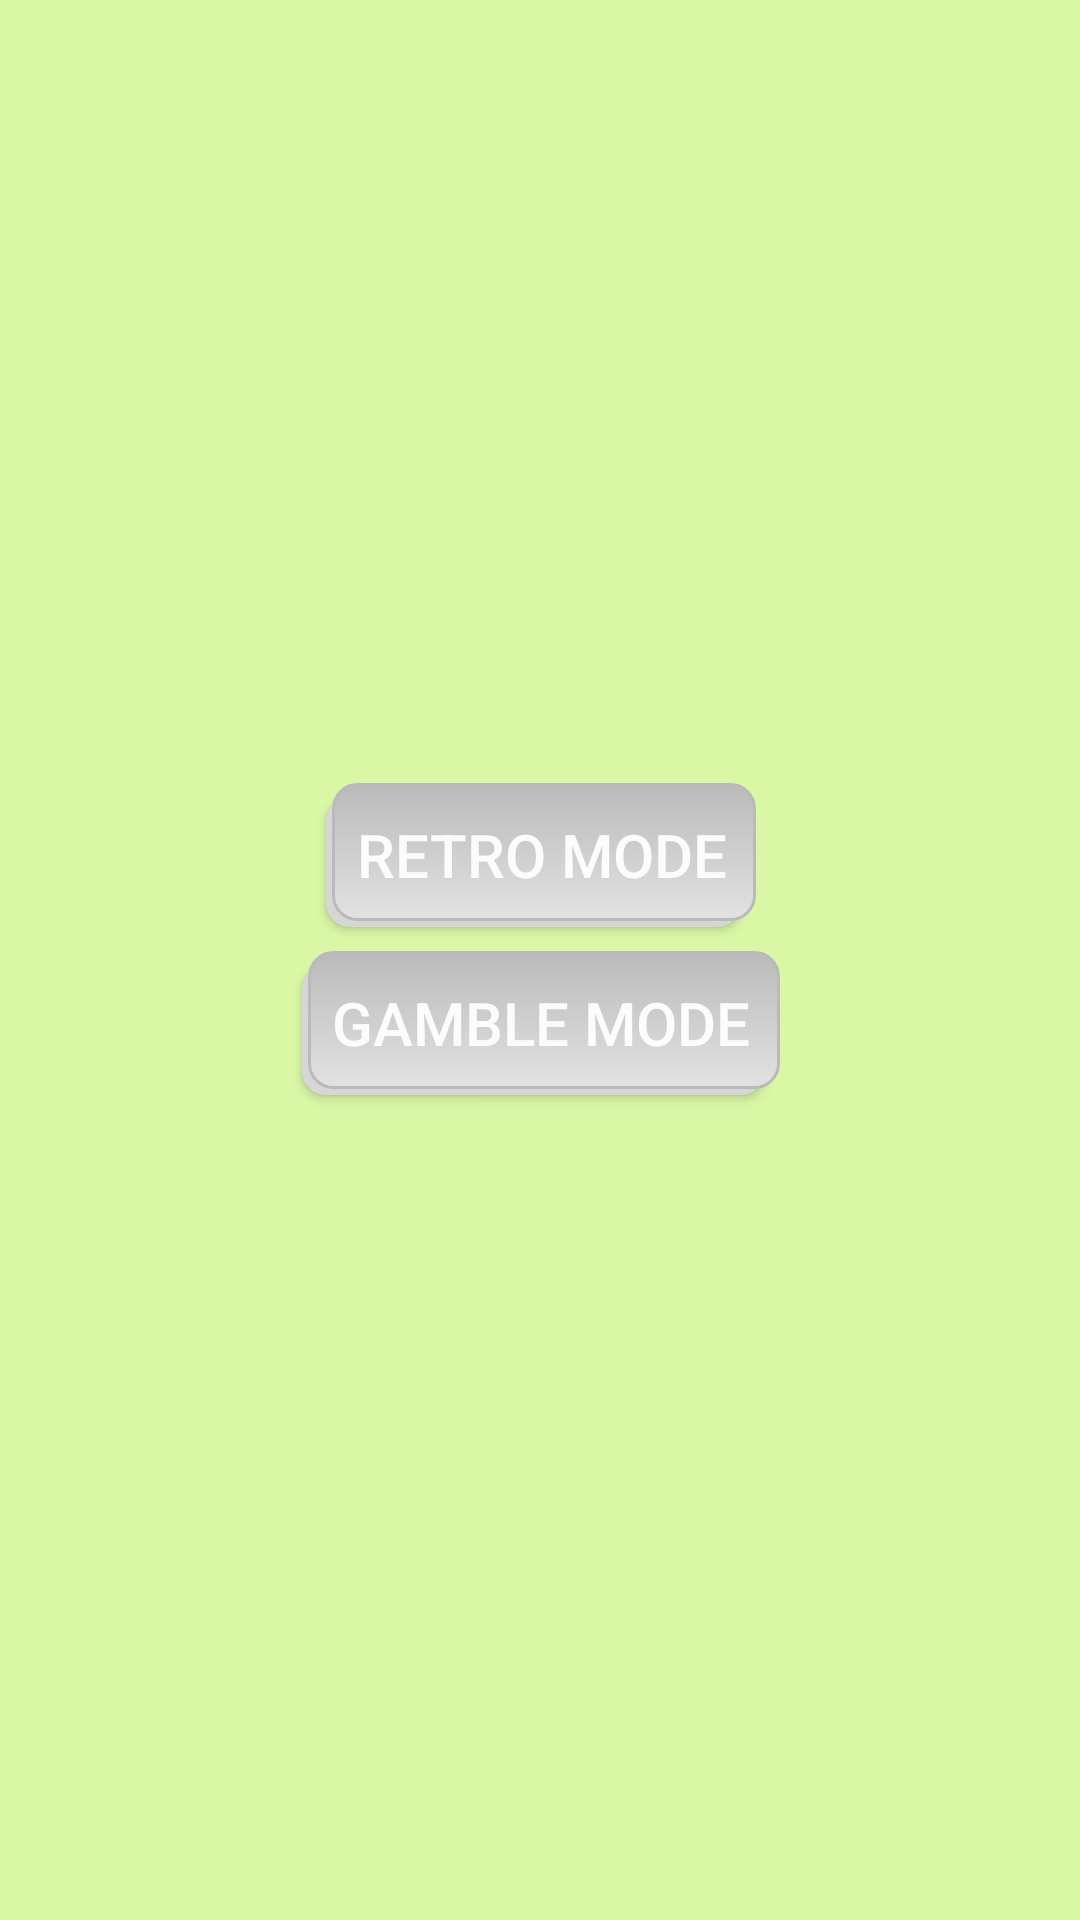

Layout XML and referenced resources for this Android screen:
<!-- AndroidManifest.xml: application theme AppTheme -->
<!-- res/layout/activity_main.xml -->
<?xml version="1.0" encoding="utf-8"?>
<android.support.constraint.ConstraintLayout xmlns:android="http://schemas.android.com/apk/res/android"
    xmlns:app="http://schemas.android.com/apk/res-auto"
    xmlns:tools="http://schemas.android.com/tools"
    android:layout_width="match_parent"
    android:layout_height="match_parent"
    android:background="#DAF7A6"
    tools:context="com.example.reetomhazarika.tictoc.MainActivity">

    <android.support.constraint.ConstraintLayout
        android:layout_width="368dp"
        android:layout_height="486dp"
        android:layout_marginBottom="8dp"
        android:layout_marginEnd="8dp"
        android:layout_marginStart="8dp"
        android:layout_marginTop="8dp"
        app:layout_constraintBottom_toBottomOf="parent"
        app:layout_constraintEnd_toEndOf="parent"
        app:layout_constraintStart_toStartOf="parent"
        app:layout_constraintTop_toTopOf="parent">

        <Button
            android:id="@+id/buts"
            android:background="@drawable/button_selector"
            android:layout_width="wrap_content"
            android:layout_height="wrap_content"
            android:layout_marginBottom="8dp"
            android:layout_marginEnd="8dp"
            android:layout_marginStart="8dp"
            android:layout_marginTop="8dp"
            android:text="@string/RANDOM_MODE"
            android:textSize="20sp"
            android:textColor="#FBFCFC"
            app:layout_constraintBottom_toBottomOf="parent"
            app:layout_constraintEnd_toEndOf="parent"
            app:layout_constraintStart_toStartOf="parent"
            app:layout_constraintTop_toTopOf="parent"
            app:layout_constraintVertical_bias="0.55" />

        <Button
            android:id="@+id/retro_button"
            android:background="@drawable/button_selector"
            android:layout_width="wrap_content"
            android:layout_height="wrap_content"
            android:layout_marginBottom="8dp"
            android:layout_marginEnd="8dp"
            android:layout_marginStart="8dp"
            android:layout_marginTop="8dp"
            android:text="@string/RETRO_MODE"
            android:textSize="20sp"
            android:textColor="#FBFCFC"
            app:layout_constraintBottom_toTopOf="@+id/buts"
            app:layout_constraintEnd_toEndOf="parent"
            app:layout_constraintStart_toStartOf="parent"
            app:layout_constraintTop_toTopOf="parent"
            app:layout_constraintVertical_bias="1.0" />
    </android.support.constraint.ConstraintLayout>
</android.support.constraint.ConstraintLayout>
<!-- resources referenced by this layout -->
<resources>
  <!-- drawable button_selector (drawable) -->
  <selector xmlns:android="http://schemas.android.com/apk/res/android">
  <item>
      <layer-list>
          <item android:right="5dp" android:top="5dp">
              <shape>
                  <corners android:radius="8dp" />
                  <solid android:color="#D6D6D6" />
              </shape>
          </item>
          <item android:bottom="2dp" android:left="2dp">
              <shape>
                  <gradient android:angle="270" 
                      android:endColor="#E2E2E2" android:startColor="#BABABA" />
                  <stroke android:width="1dp" android:color="#BABABA" />
                  <corners android:radius="8dp" />
                  <padding android:bottom="10dp" android:left="10dp" 
                      android:right="10dp" android:top="10dp" />
              </shape>
          </item>
      </layer-list>
  </item>
  
  </selector>
  <string name="RANDOM_MODE">GAMBLE MODE</string>
  <string name="RETRO_MODE">RETRO MODE</string>
  <style name="AppTheme" parent="Theme.AppCompat.Light.DarkActionBar">
          
          <item name="colorPrimary">@color/colorPrimary</item>
          <item name="colorPrimaryDark">@color/colorPrimaryDark</item>
          <item name="colorAccent">@color/colorAccent</item>
      </style>
  <!-- not gathered from this repository: default colours our renderer supplied (Android Studio template values) -->
  <color name="colorPrimary">#FF6200EE</color>
  <color name="colorPrimaryDark">#FF3700B3</color>
  <color name="colorAccent">#FF03DAC5</color>
</resources>
